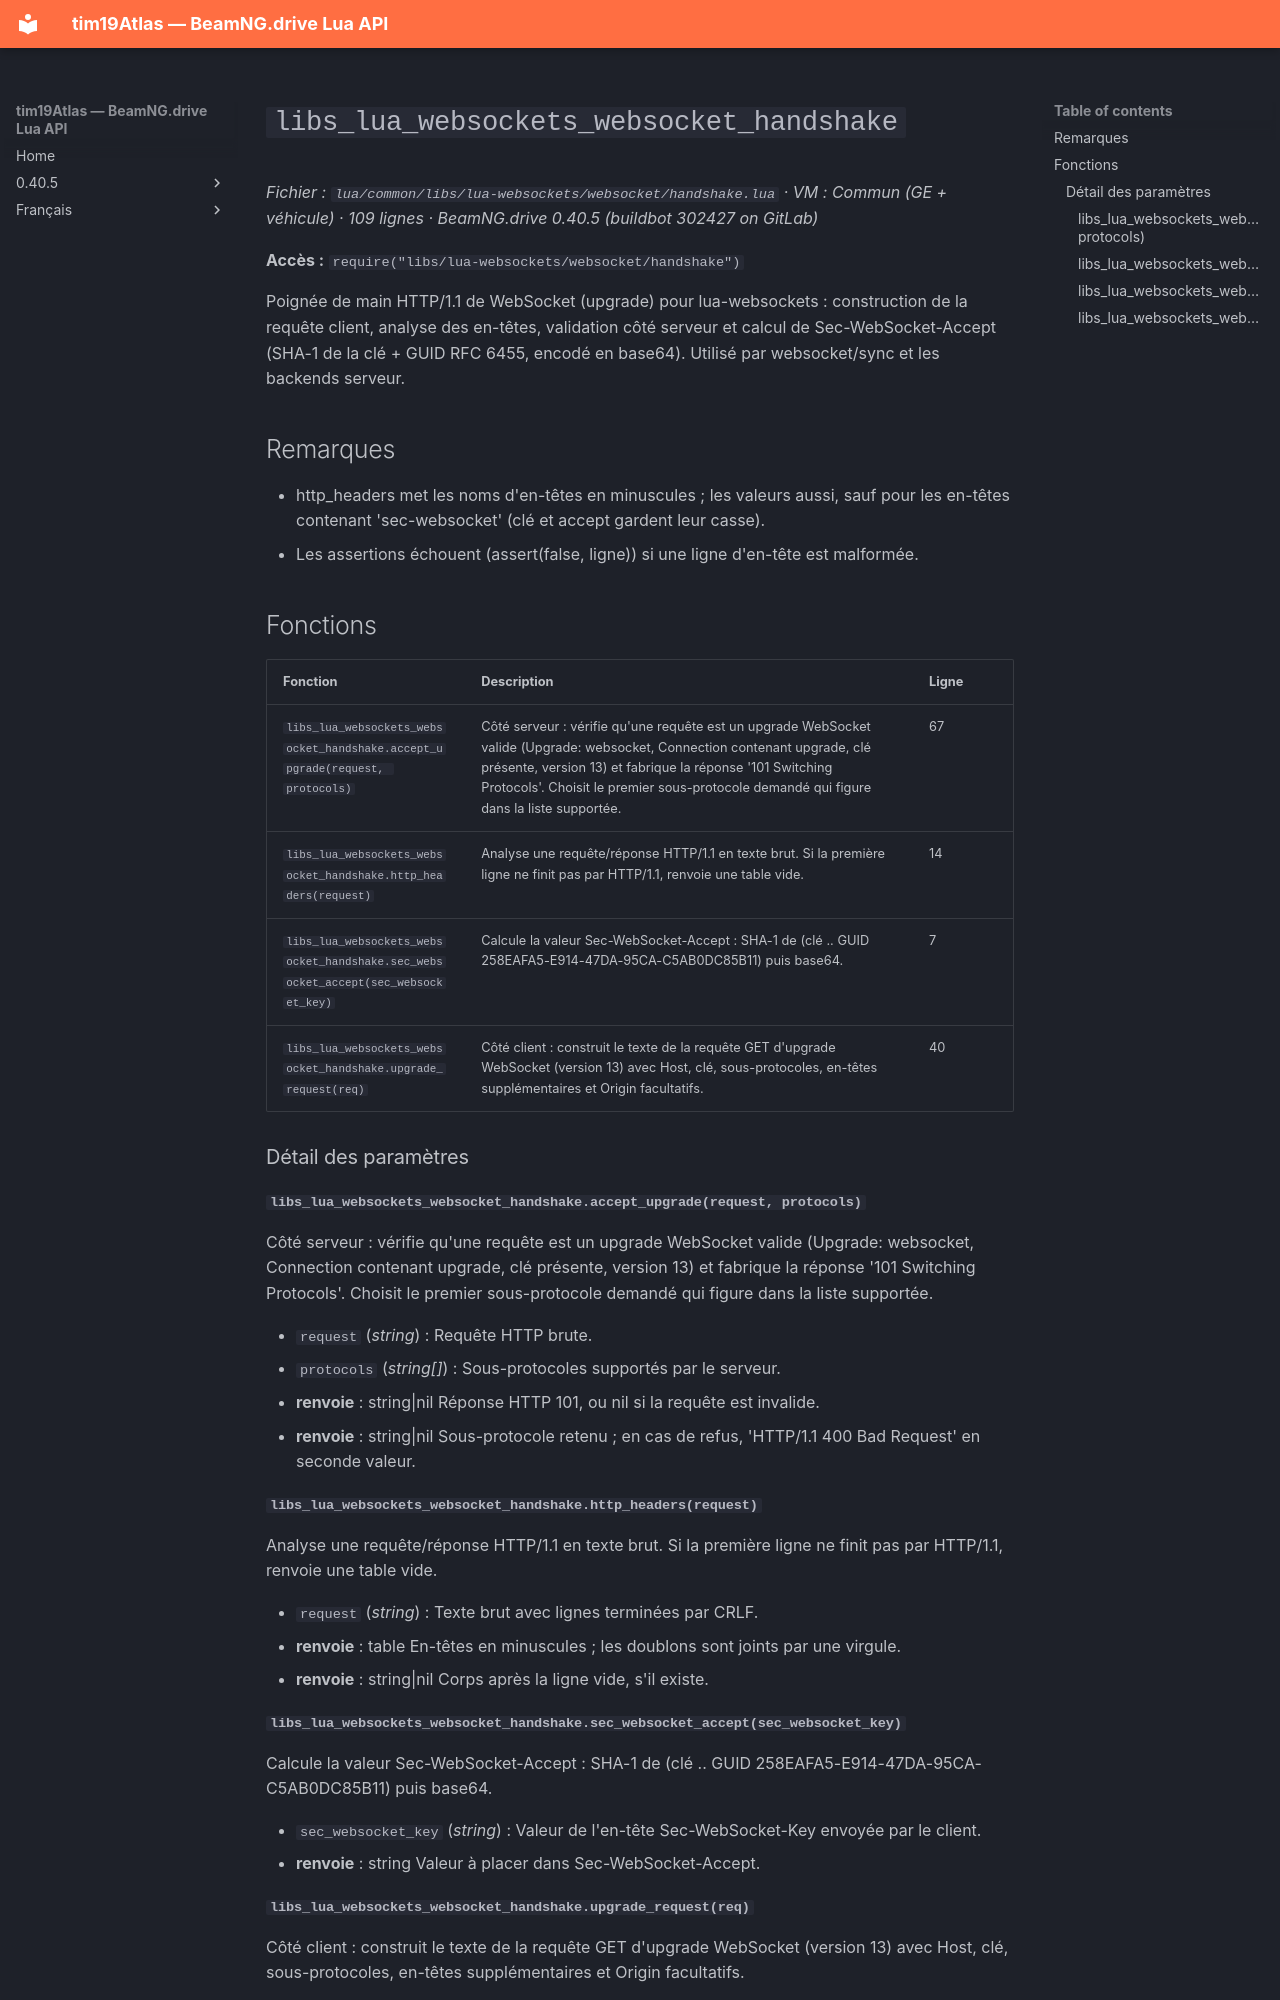

repository: Tim0219800/beamng-lua-atlas · page: fr/0.40.5/common/libs/lua-websockets/websocket/handshake.html · generator: mkdocs

# `libs_lua_websockets_websocket_handshake`

*Fichier : `lua/common/libs/lua-websockets/websocket/handshake.lua` · VM : Commun (GE + véhicule) · 109 lignes · BeamNG.drive 0.40.5 (buildbot 302427 on GitLab)*

**Accès :** `require("libs/lua-websockets/websocket/handshake")`

Poignée de main HTTP/1.1 de WebSocket (upgrade) pour lua-websockets : construction de la requête client, analyse des en-têtes, validation côté serveur et calcul de Sec-WebSocket-Accept (SHA-1 de la clé + GUID RFC 6455, encodé en base64). Utilisé par websocket/sync et les backends serveur.

## Remarques

- http_headers met les noms d'en-têtes en minuscules ; les valeurs aussi, sauf pour les en-têtes contenant 'sec-websocket' (clé et accept gardent leur casse).
- Les assertions échouent (assert(false, ligne)) si une ligne d'en-tête est malformée.

## Fonctions

| Fonction | Description | Ligne |
|---|---|---|
| `libs_lua_websockets_websocket_handshake.accept_upgrade(request, protocols)` | Côté serveur : vérifie qu'une requête est un upgrade WebSocket valide (Upgrade: websocket, Connection contenant upgrade, clé présente, version 13) et fabrique la réponse '101 Switching Protocols'. Choisit le premier sous-protocole demandé qui figure dans la liste supportée. | 67 |
| `libs_lua_websockets_websocket_handshake.http_headers(request)` | Analyse une requête/réponse HTTP/1.1 en texte brut. Si la première ligne ne finit pas par HTTP/1.1, renvoie une table vide. | 14 |
| `libs_lua_websockets_websocket_handshake.sec_websocket_accept(sec_websocket_key)` | Calcule la valeur Sec-WebSocket-Accept : SHA-1 de (clé .. GUID 258EAFA5-E914-47DA-95CA-C5AB0DC85B11) puis base64. | 7 |
| `libs_lua_websockets_websocket_handshake.upgrade_request(req)` | Côté client : construit le texte de la requête GET d'upgrade WebSocket (version 13) avec Host, clé, sous-protocoles, en-têtes supplémentaires et Origin facultatifs. | 40 |

### Détail des paramètres

#### `libs_lua_websockets_websocket_handshake.accept_upgrade(request, protocols)`

Côté serveur : vérifie qu'une requête est un upgrade WebSocket valide (Upgrade: websocket, Connection contenant upgrade, clé présente, version 13) et fabrique la réponse '101 Switching Protocols'. Choisit le premier sous-protocole demandé qui figure dans la liste supportée.

- `request` (*string*) : Requête HTTP brute.
- `protocols` (*string[]*) : Sous-protocoles supportés par le serveur.
- **renvoie** : string|nil Réponse HTTP 101, ou nil si la requête est invalide.
- **renvoie** : string|nil Sous-protocole retenu ; en cas de refus, 'HTTP/1.1 400 Bad Request' en seconde valeur.

#### `libs_lua_websockets_websocket_handshake.http_headers(request)`

Analyse une requête/réponse HTTP/1.1 en texte brut. Si la première ligne ne finit pas par HTTP/1.1, renvoie une table vide.

- `request` (*string*) : Texte brut avec lignes terminées par CRLF.
- **renvoie** : table<string, string> En-têtes en minuscules ; les doublons sont joints par une virgule.
- **renvoie** : string|nil Corps après la ligne vide, s'il existe.

#### `libs_lua_websockets_websocket_handshake.sec_websocket_accept(sec_websocket_key)`

Calcule la valeur Sec-WebSocket-Accept : SHA-1 de (clé .. GUID 258EAFA5-E914-47DA-95CA-C5AB0DC85B11) puis base64.

- `sec_websocket_key` (*string*) : Valeur de l'en-tête Sec-WebSocket-Key envoyée par le client.
- **renvoie** : string Valeur à placer dans Sec-WebSocket-Accept.
